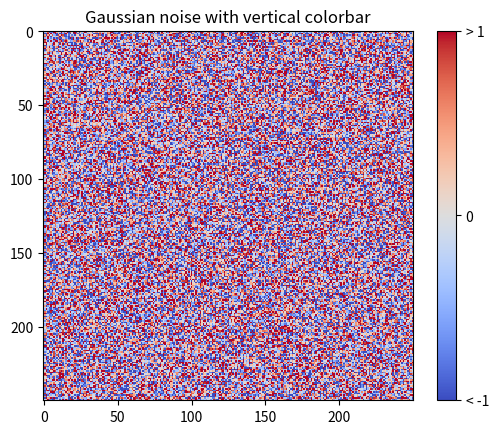
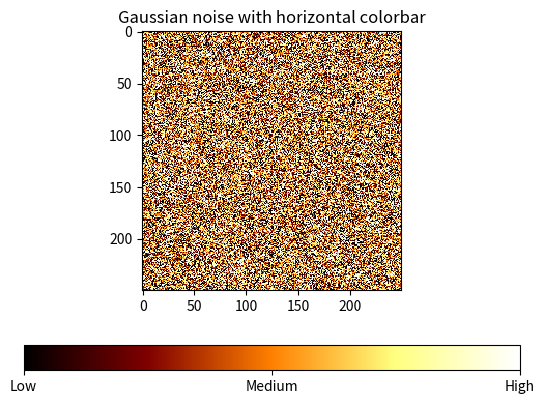

These charts were generated, in order, by the following Python code:
# -*- coding: utf-8 -*-

import matplotlib.pyplot as plt
import numpy as np
from matplotlib import cm
from numpy.random import randn

# Make plot with vertical (default) colorbar
fig, ax = plt.subplots()

data = np.clip(randn(250, 250), -1, 1)

cax = ax.imshow(data, interpolation='nearest', cmap=cm.coolwarm)
ax.set_title('Gaussian noise with vertical colorbar')

# Add colorbar, make sure to specify tick locations to match desired ticklabels
cbar = fig.colorbar(cax, ticks=[-1, 0, 1])
cbar.ax.set_yticklabels(['< -1', '0', '> 1'])# vertically oriented colorbar

# Make plot with horizontal colorbar
fig, ax = plt.subplots()

data = np.clip(randn(250, 250), -1, 1)

cax = ax.imshow(data, interpolation='nearest', cmap=cm.afmhot)
ax.set_title('Gaussian noise with horizontal colorbar')

cbar = fig.colorbar(cax, ticks=[-1, 0, 1], orientation='horizontal')
cbar.ax.set_xticklabels(['Low', 'Medium', 'High'])# horizontal colorbar

plt.show()